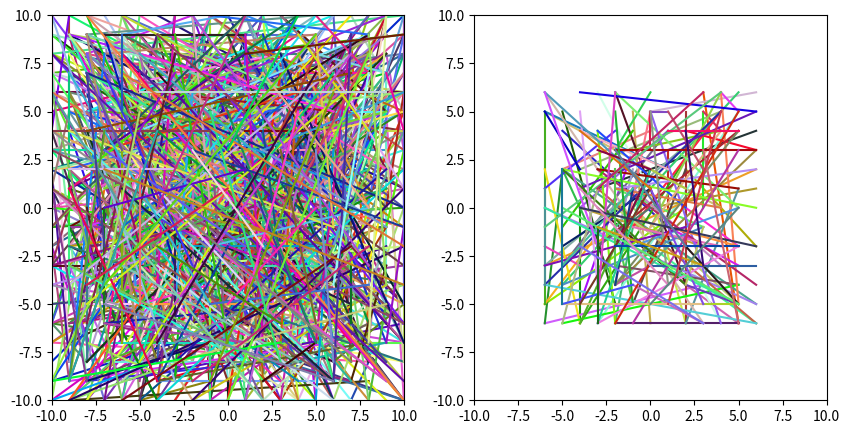

Write the Python code that produced this figure.
import matplotlib.pyplot as plt
import numpy as np
import random as rd
import time

segments = []
for i in range(1000):
    x1 = rd.randint(-10, 10)
    y1 = rd.randint(-10, 10)
    x2 = rd.randint(-10, 10)
    y2 = rd.randint(-10, 10)
    segments.append([x1, y1, x2, y2])
regtangle = [-6, -6, 6, 6]


def filter_segment(regtangle, segment):
    x1, y1, x2, y2 = segment
    if (min(regtangle[0], regtangle[2]) <= x1 <= max(regtangle[0], regtangle[2]) 
        and min(regtangle[0], regtangle[2]) <= x2 <= max(regtangle[0], regtangle[2])
        and min(regtangle[1], regtangle[3]) <= y1 <= max(regtangle[1], regtangle[3])
        and min(regtangle[1], regtangle[3]) <= y2 <= max(regtangle[1], regtangle[3])):
            return True
    return False


def numpy_filter_segment(regtangle, segments):
    x_min, y_min, x_max, y_max = regtangle
    segments = np.array(segments)
    x1, y1, x2, y2 = segments[:, 0], segments[:, 1], segments[:, 2], segments[:, 3]
    mask = (x1 <= x_max) & (x1 >= x_min) & (x2 <= x_max) & (x2 >= x_min) & (y1 <= y_max) & (y1 >= y_min) & (y2 <= y_max) & (y2 >= y_min)
    return segments[mask]


def graph_plot(segments):
    fig, (ax, bx) = plt.subplots(1, 2, figsize=(10, 5))
    ax.set_xlim(-10, 10)
    ax.set_ylim(-10, 10)
    bx.set_xlim(-10, 10)
    bx.set_ylim(-10, 10)

    for segment in segments:
        x1, y1, x2, y2 = segment
        ax.plot([x1, x2], [y1, y2], color=np.random.rand(3))

    for segment in segments:
        x1, y1, x2, y2 = segment
        if filter_segment(regtangle, segment) == True:
            bx.plot([x1, x2], [y1, y2], color=np.random.rand(3))

    plt.show()


filter = []
start = time.time()
for segment in segments:
        x1, y1, x2, y2 = segment
        if filter_segment(regtangle, segment) == True:
            filter.append(segment)
stop = time.time()
print(f"Original Time: {stop - start}")

start = time.time()
numpy_filter_segment(regtangle, segments)
stop = time.time()
print(f"Numpy Time: {stop - start}")
graph_plot(segments)
